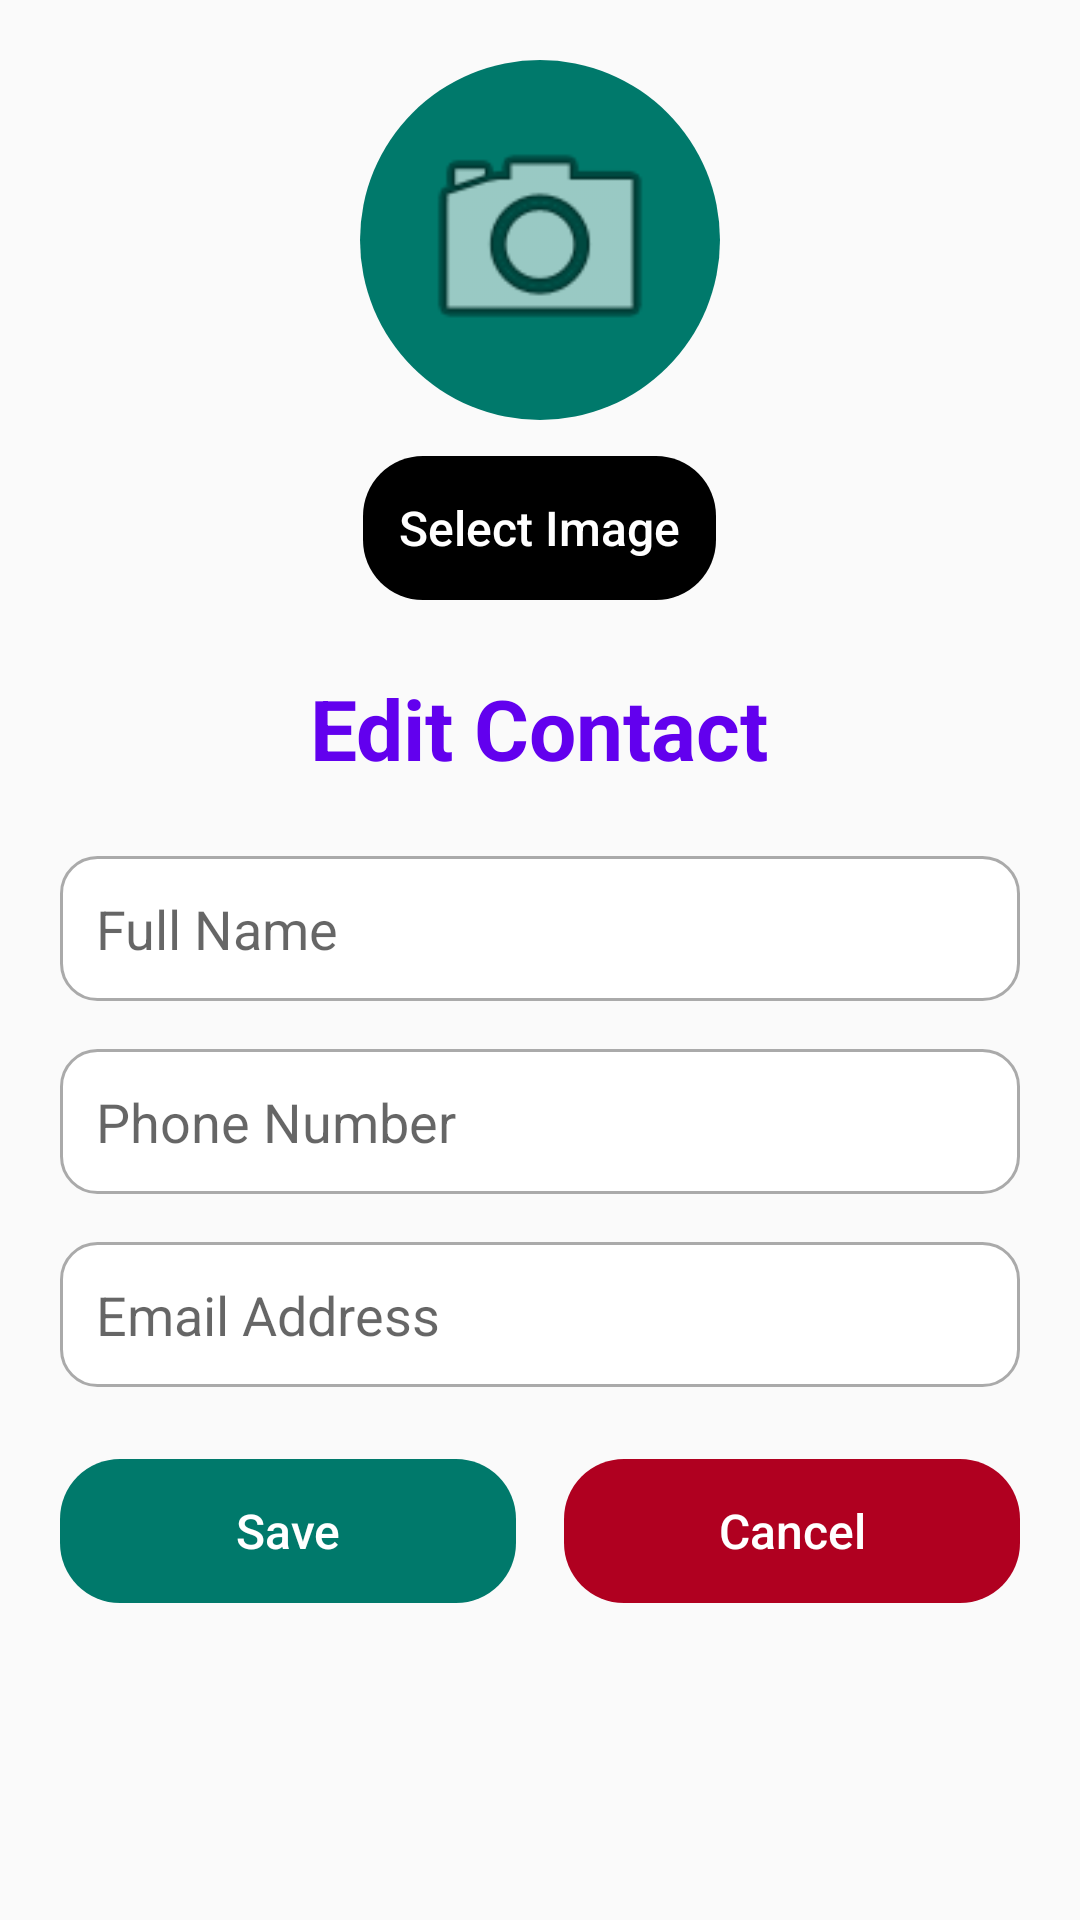

Write the Android layout XML for this screen, with the resource values it uses.
<!-- AndroidManifest.xml: application theme Theme.AppCompat.DayNight.NoActionBar -->
<!-- res/layout/activity_edit_contact.xml -->
<?xml version="1.0" encoding="utf-8"?>
<ScrollView xmlns:android="http://schemas.android.com/apk/res/android"
    android:layout_width="match_parent"
    android:layout_height="match_parent"
    android:padding="20dp"
    android:background="#FAFAFA">

    <LinearLayout
        android:layout_width="match_parent"
        android:layout_height="wrap_content"
        android:orientation="vertical"
        android:gravity="center_horizontal">

        
        <ImageView
            android:id="@+id/contactImageView"
            android:layout_width="120dp"
            android:layout_height="120dp"
            android:layout_gravity="center"
            android:background="@drawable/circle_bg"
            android:padding="16dp"
            android:src="@android:drawable/ic_menu_camera"
            android:contentDescription="Contact Image"
            android:layout_marginBottom="12dp" />

        
        <Button
            android:id="@+id/selectImageButton"
            android:layout_width="wrap_content"
            android:layout_height="wrap_content"
            android:text="Select Image"
            android:textSize="16dp"
            android:textAllCaps="false"
            android:background="@drawable/rounded_button"
            android:backgroundTint="#000000"
            android:textColor="@android:color/white"
            android:layout_marginBottom="24dp"/>

        
        <TextView
            android:layout_width="wrap_content"
            android:layout_height="wrap_content"
            android:text="Edit Contact"
            android:textSize="28sp"
            android:textStyle="bold"
            android:textColor="#6200EE"
            android:layout_marginBottom="24dp"/>

        
        <EditText
            android:id="@+id/nameEditText"
            android:layout_width="match_parent"
            android:layout_height="wrap_content"
            android:hint="Full Name"
            android:inputType="textPersonName"
            android:padding="12dp"
            android:background="@drawable/edittext_bg"
            android:layout_marginBottom="16dp"/>

        
        <EditText
            android:id="@+id/phoneEditText"
            android:layout_width="match_parent"
            android:layout_height="wrap_content"
            android:hint="Phone Number"
            android:inputType="phone"
            android:padding="12dp"
            android:background="@drawable/edittext_bg"
            android:layout_marginBottom="16dp"/>

        
        <EditText
            android:id="@+id/emailEditText"
            android:layout_width="match_parent"
            android:layout_height="wrap_content"
            android:hint="Email Address"
            android:inputType="textEmailAddress"
            android:padding="12dp"
            android:background="@drawable/edittext_bg"
            android:layout_marginBottom="24dp"/>

        
        <LinearLayout
            android:layout_width="match_parent"
            android:layout_height="wrap_content"
            android:orientation="horizontal"
            android:gravity="center_horizontal">

            <Button
                android:id="@+id/saveButton"
                android:layout_width="0dp"
                android:layout_height="wrap_content"
                android:layout_weight="1"
                android:text="Save"
                android:textSize="16dp"
                android:background="@drawable/rounded_button"
                android:backgroundTint="#00796B"
                android:textColor="@android:color/white"
                android:textAllCaps="false"
                android:padding="12dp"
                android:layout_marginEnd="8dp"/>

            <Button
                android:id="@+id/cancelButton"
                android:layout_width="0dp"
                android:layout_height="wrap_content"
                android:layout_weight="1"
                android:text="Cancel"
                android:textSize="16dp"
                android:background="@drawable/rounded_button"
                android:backgroundTint="#B00020"
                android:textColor="@android:color/white"
                android:textAllCaps="false"
                android:padding="12dp"
                android:layout_marginStart="8dp"/>
        </LinearLayout>

    </LinearLayout>
</ScrollView>
<!-- resources referenced by this layout -->
<resources>
  <!-- drawable circle_bg (drawable) -->
  <shape xmlns:android="http://schemas.android.com/apk/res/android"
      android:shape="oval">
      <solid android:color="#00796B"/>
  </shape>
  <!-- drawable edittext_bg (drawable) -->
  <shape xmlns:android="http://schemas.android.com/apk/res/android"
      android:shape="rectangle">
      <solid android:color="@android:color/white"/>
      <stroke android:width="1dp" android:color="@android:color/darker_gray"/>
      <corners android:radius="12dp"/>
      <padding
          android:left="8dp"
          android:top="8dp"
          android:right="8dp"
          android:bottom="8dp"/>
  </shape>
  <!-- drawable rounded_button (drawable) -->
  <shape xmlns:android="http://schemas.android.com/apk/res/android"
      android:shape="rectangle">
  
      
      <corners android:radius="20dp" />
  
      <padding
          android:left="12dp"
          android:top="12dp"
          android:right="12dp"
          android:bottom="12dp" />
  
  </shape>
</resources>
